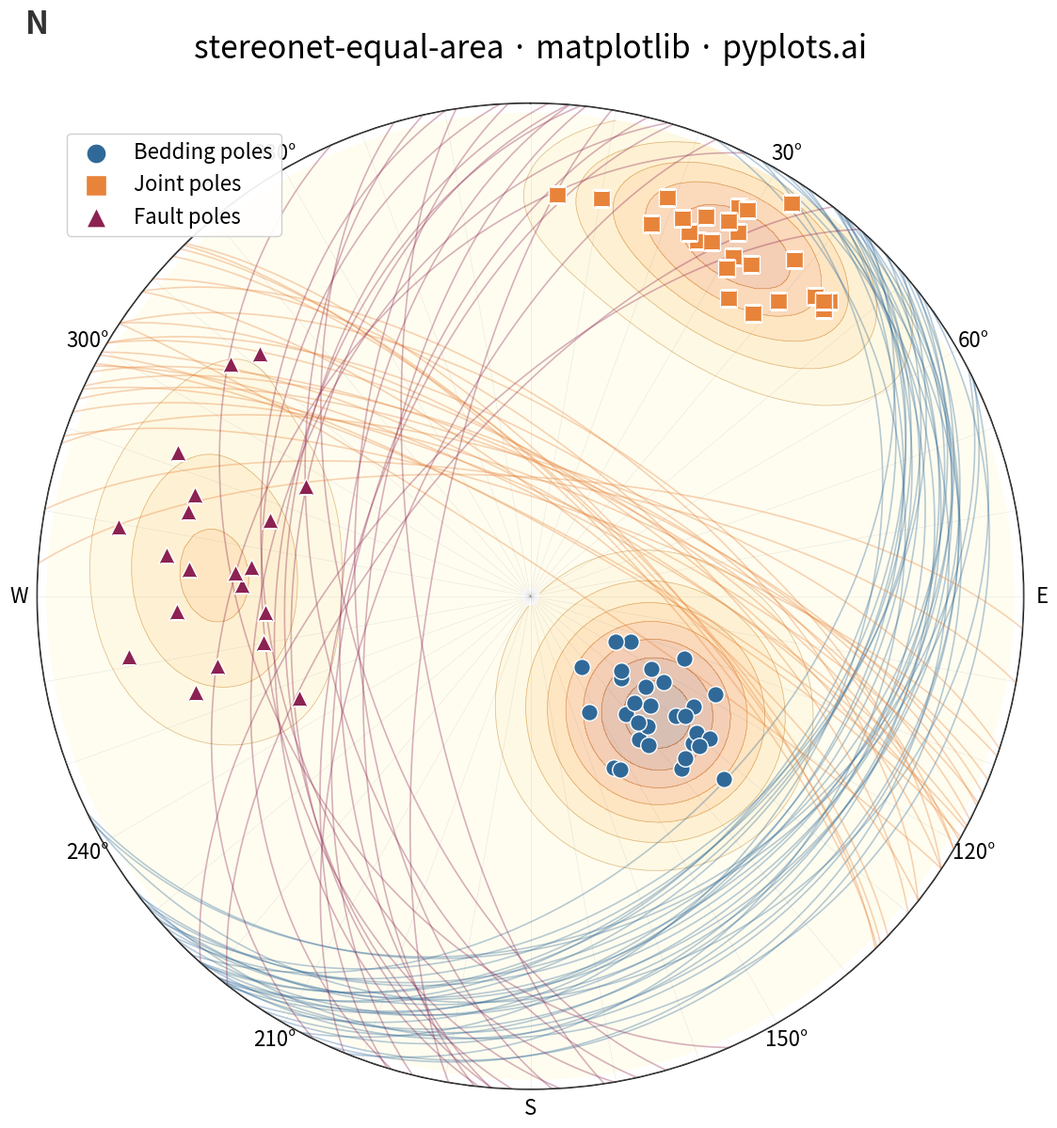

Generate this figure with matplotlib:
""" pyplots.ai
stereonet-equal-area: Structural Geology Stereonet (Equal-Area Projection)
Library: matplotlib 3.10.8 | Python 3.14.3
Quality: 83/100 | Created: 2026-03-15
"""

import matplotlib.pyplot as plt
import numpy as np


# Data - structural geology field measurements (strike/dip format)
np.random.seed(42)

bedding_strike = np.random.normal(45, 12, 30) % 360
bedding_dip = np.clip(np.random.normal(30, 8, 30), 2, 88)

joint_strike = np.random.normal(300, 10, 25) % 360
joint_dip = np.clip(np.random.normal(72, 7, 25), 2, 88)

fault_strike = np.random.normal(185, 15, 20) % 360
fault_dip = np.clip(np.random.normal(58, 10, 20), 2, 88)

all_strikes = np.concatenate([bedding_strike, joint_strike, fault_strike])
all_dips = np.concatenate([bedding_dip, joint_dip, fault_dip])
feature_types = ["Bedding"] * 30 + ["Joint"] * 25 + ["Fault"] * 20
colors = {"Bedding": "#306998", "Joint": "#E8833A", "Fault": "#8B2252"}
markers = {"Bedding": "o", "Joint": "s", "Fault": "^"}

# Pole orientations in equal-area (Schmidt) projection
# Pole trend = dip direction = strike + 90 degrees
# Equal-area radius: r = sqrt(2) * sin(dip_rad / 2)
pole_trend_rad = np.deg2rad((all_strikes + 90) % 360)
pole_r = np.sqrt(2) * np.sin(np.deg2rad(all_dips) / 2)

# Pole unit vectors on sphere (East, North, Down coordinates)
pole_colat = np.deg2rad(all_dips)
pole_vx = np.sin(pole_colat) * np.sin(pole_trend_rad)
pole_vy = np.sin(pole_colat) * np.cos(pole_trend_rad)
pole_vz = np.cos(pole_colat)

# Plot
fig = plt.figure(figsize=(12, 12))
ax = fig.add_subplot(111, projection="polar")
ax.set_theta_zero_location("N")
ax.set_theta_direction(-1)

# Density contours using spherical Gaussian kernel on pole data
theta_grid = np.linspace(0, 2 * np.pi, 150)
r_grid = np.linspace(0.02, 0.98, 75)
THETA, R = np.meshgrid(theta_grid, r_grid)
colat_grid = 2 * np.arcsin(np.clip(R / np.sqrt(2), 0, 1))
gx = np.sin(colat_grid) * np.sin(THETA)
gy = np.sin(colat_grid) * np.cos(THETA)
gz = np.cos(colat_grid)

sigma = 0.20
Z = np.zeros(THETA.shape)
for j in range(len(all_dips)):
    cos_dist = gx * pole_vx[j] + gy * pole_vy[j] + gz * pole_vz[j]
    Z += np.exp(-(np.arccos(np.clip(cos_dist, -1, 1)) ** 2) / (2 * sigma**2))

contour_fill = ax.contourf(THETA, R, Z, levels=8, cmap="YlOrBr", alpha=0.3, zorder=1)
ax.contour(THETA, R, Z, levels=8, colors="#B87333", alpha=0.4, linewidths=0.6, zorder=1)

# Great circles for each plane - increased visibility
t_param = np.linspace(0, np.pi, 180)
for i in range(len(all_strikes)):
    alpha = np.deg2rad(all_strikes[i])
    delta = np.deg2rad(all_dips[i])
    px = np.cos(t_param) * np.sin(alpha) + np.sin(t_param) * np.cos(alpha) * np.cos(delta)
    py = np.cos(t_param) * np.cos(alpha) - np.sin(t_param) * np.sin(alpha) * np.cos(delta)
    pz = np.sin(t_param) * np.sin(delta)
    trend = np.arctan2(px, py)
    horiz = np.sqrt(px**2 + py**2)
    plunge = np.arctan2(pz, horiz)
    colat = np.pi / 2 - plunge
    r = np.sqrt(2) * np.sin(colat / 2)
    ax.plot(trend, r, color=colors[feature_types[i]], alpha=0.35, linewidth=1.2, zorder=2)

# Poles as scatter points with distinct markers per feature type
for feat in colors:
    mask = np.array([ft == feat for ft in feature_types])
    ax.scatter(
        pole_trend_rad[mask],
        pole_r[mask],
        c=colors[feat],
        s=160,
        marker=markers[feat],
        edgecolors="white",
        linewidth=1.0,
        label=f"{feat} poles",
        zorder=5,
    )

# N label emphasis at top
ax.annotate(
    "N",
    xy=(0, 1.08),
    xycoords="axes fraction",
    ha="center",
    va="center",
    fontsize=24,
    fontweight="bold",
    color="#333333",
)

# Style
ax.set_rlim(0, 1)
ax.set_rticks([])
theta_ticks = np.arange(0, 360, 10)
ax.set_xticks(np.deg2rad(theta_ticks))
tick_labels = []
for d in theta_ticks:
    if d == 0:
        tick_labels.append("")
    elif d == 90:
        tick_labels.append("E")
    elif d == 180:
        tick_labels.append("S")
    elif d == 270:
        tick_labels.append("W")
    elif d % 30 == 0:
        tick_labels.append(f"{d}°")
    else:
        tick_labels.append("")
ax.set_xticklabels(tick_labels, fontsize=16)
ax.grid(True, alpha=0.15, linewidth=0.5, color="gray")

# Primitive circle emphasis
circle_theta = np.linspace(0, 2 * np.pi, 200)
ax.plot(circle_theta, np.ones_like(circle_theta), color="#444444", linewidth=1.5, zorder=3)

# Legend inside the plot area for better layout balance
ax.legend(
    loc="upper left",
    bbox_to_anchor=(0.02, 0.98),
    fontsize=16,
    framealpha=0.92,
    edgecolor="#cccccc",
    fancybox=True,
    markerscale=1.2,
)
ax.set_title("stereonet-equal-area · matplotlib · pyplots.ai", fontsize=24, fontweight="medium", pad=35)

plt.tight_layout()
plt.savefig("plot.png", dpi=300, bbox_inches="tight")
